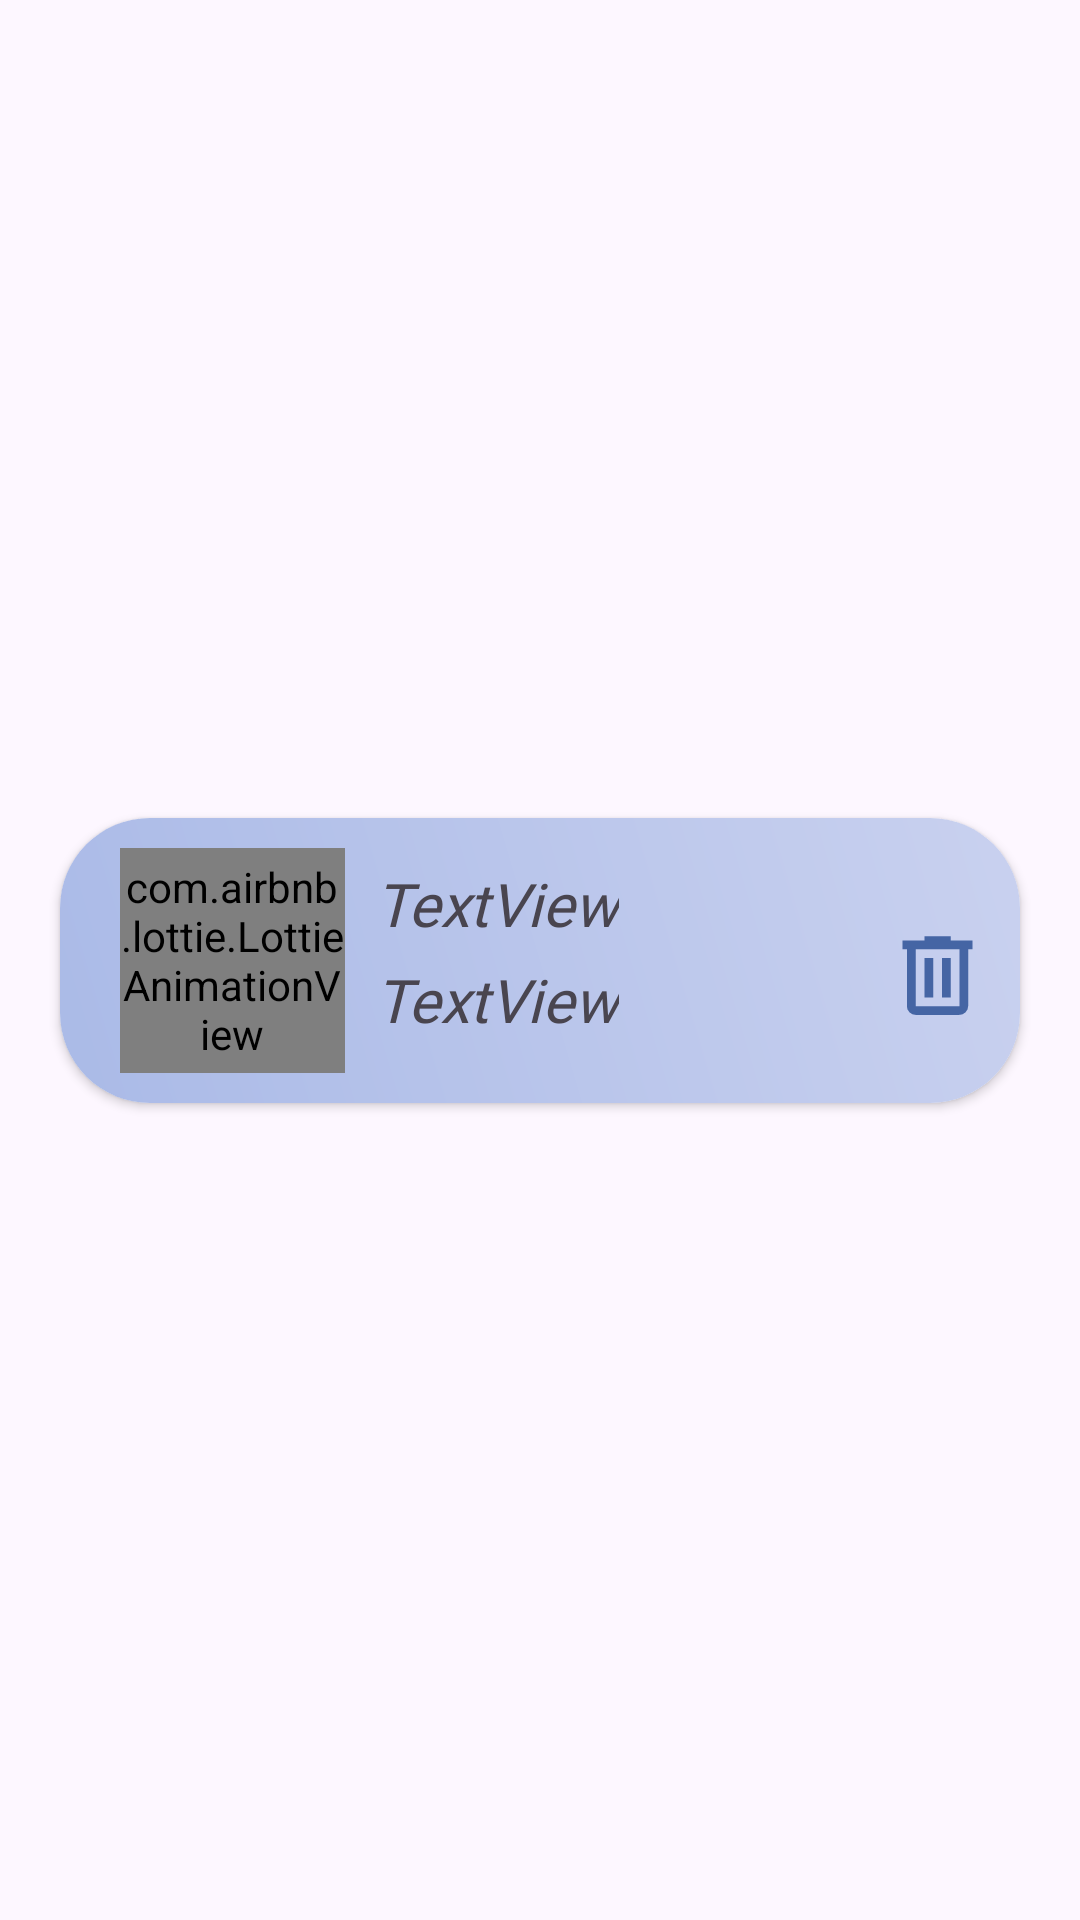

Reconstruct the res/layout file that produces this screen, plus the resources it refers to.
<!-- AndroidManifest.xml: application theme Theme.WeatherApp -->
<!-- res/layout/rv_item_alarm.xml -->
<?xml version="1.0" encoding="utf-8"?>
<androidx.constraintlayout.widget.ConstraintLayout xmlns:android="http://schemas.android.com/apk/res/android"
    xmlns:app="http://schemas.android.com/apk/res-auto"
    xmlns:tools="http://schemas.android.com/tools"
    android:layout_width="match_parent"
    android:layout_height="wrap_content">


    <androidx.cardview.widget.CardView
        android:id="@+id/cvAlarmItem"
        android:layout_width="match_parent"
        android:layout_height="wrap_content"
        android:layout_marginStart="20dp"
        android:layout_marginTop="10dp"
        android:layout_marginEnd="20dp"
        android:layout_marginBottom="10dp"
        app:cardCornerRadius="30dp"
        app:layout_constraintBottom_toBottomOf="parent"
        app:layout_constraintEnd_toEndOf="parent"
        app:layout_constraintStart_toStartOf="parent"
        app:layout_constraintTop_toTopOf="parent">

        <androidx.constraintlayout.widget.ConstraintLayout
            android:layout_width="match_parent"
            android:layout_height="match_parent"
            android:background="@drawable/background_gradient_darker_item"
            android:padding="10dp">

            <ImageButton
                android:id="@+id/btnDelete"
                android:layout_width="35dp"
                android:layout_height="45dp"
                android:layout_marginBottom="10dp"
                android:background="#00FFFFFF"
                android:scaleType="fitCenter"
                app:layout_constraintBottom_toBottomOf="parent"
                app:layout_constraintEnd_toEndOf="parent"
                app:srcCompat="@drawable/icon_delete" />

            <com.airbnb.lottie.LottieAnimationView
                android:id="@+id/animationAlarm"
                android:layout_width="75dp"
                android:layout_height="75dp"
                android:layout_marginStart="10dp"
                app:layout_constraintStart_toStartOf="parent"
                app:layout_constraintTop_toTopOf="parent"
                app:lottie_autoPlay="true"
                app:lottie_fileName="blueclockanimation.json"
                app:lottie_loop="true" />

            <TextView
                android:id="@+id/tvAlarmDateTime"
                android:layout_width="wrap_content"
                android:layout_height="wrap_content"
                android:layout_marginStart="10dp"
                android:layout_marginTop="5dp"
                android:fontFamily="@font/roboto_flex"
                android:text="TextView"
                android:textSize="20sp"
                android:textStyle="italic"
                app:layout_constraintStart_toEndOf="@+id/animationAlarm"
                app:layout_constraintTop_toTopOf="parent" />


            <TextView
                android:id="@+id/tvAlarmType"
                android:layout_width="wrap_content"
                android:layout_height="wrap_content"
                android:layout_marginTop="5dp"
                android:fontFamily="@font/roboto_flex"
                android:text="TextView"
                android:textSize="20sp"
                android:textStyle="italic"
                app:layout_constraintStart_toStartOf="@+id/tvAlarmDateTime"
                app:layout_constraintTop_toBottomOf="@+id/tvAlarmDateTime" />


        </androidx.constraintlayout.widget.ConstraintLayout>
    </androidx.cardview.widget.CardView>

</androidx.constraintlayout.widget.ConstraintLayout>
<!-- resources referenced by this layout -->
<resources>
  <!-- drawable background_gradient_darker_item (drawable) -->
  <?xml version="1.0" encoding="utf-8"?>
  <shape xmlns:android="http://schemas.android.com/apk/res/android">
      <gradient
          android:angle="45"
          android:endColor="#C9D1EF"
          android:startColor="#AABAE7"
          android:type="linear" />
  </shape>
  <!-- drawable icon_delete (drawable) -->
  <vector xmlns:android="http://schemas.android.com/apk/res/android"
      android:width="24dp"
      android:height="24dp"
      android:viewportWidth="960"
      android:viewportHeight="960">
    <path
        android:pathData="M280,840q-33,0 -56.5,-23.5T200,760v-520h-40v-80h200v-40h240v40h200v80h-40v520q0,33 -23.5,56.5T680,840L280,840ZM680,240L280,240v520h400v-520ZM360,680h80v-360h-80v360ZM520,680h80v-360h-80v360ZM280,240v520,-520Z"
        android:fillColor="#4565A4"/>
  </vector>
  <style name="Theme.WeatherApp" parent="Base.Theme.WeatherApp" />
  <color name="md_theme_primary">#65558F</color>
  <color name="md_theme_onPrimary">#FFFFFF</color>
  <color name="md_theme_primaryContainer">#E9DDFF</color>
  <color name="md_theme_onPrimaryContainer">#201047</color>
  <color name="md_theme_secondary">#625B71</color>
  <color name="md_theme_onSecondary">#FFFFFF</color>
  <color name="md_theme_secondaryContainer">#E8DEF8</color>
  <color name="md_theme_onSecondaryContainer">#1E192B</color>
  <color name="md_theme_tertiary">#7E5260</color>
  <color name="md_theme_onTertiary">#FFFFFF</color>
  <color name="md_theme_tertiaryContainer">#FFD9E3</color>
  <color name="md_theme_onTertiaryContainer">#31101D</color>
  <color name="md_theme_error">#BA1A1A</color>
  <color name="md_theme_onError">#FFFFFF</color>
  <color name="md_theme_errorContainer">#FFDAD6</color>
  <color name="md_theme_onErrorContainer">#410002</color>
  <color name="md_theme_background">#FDF7FF</color>
  <color name="md_theme_onBackground">#1D1B20</color>
  <color name="md_theme_surface">#FDF7FF</color>
  <color name="md_theme_onSurface">#1D1B20</color>
  <color name="md_theme_surfaceVariant">#E7E0EB</color>
  <color name="md_theme_onSurfaceVariant">#49454E</color>
  <color name="md_theme_outline">#7A757F</color>
  <color name="md_theme_outlineVariant">#CAC4CF</color>
  <color name="md_theme_inverseSurface">#322F35</color>
  <color name="md_theme_inverseOnSurface">#F5EFF7</color>
  <color name="md_theme_inversePrimary">#CFBDFE</color>
  <color name="md_theme_primaryFixed">#E9DDFF</color>
  <color name="md_theme_onPrimaryFixed">#201047</color>
  <color name="md_theme_primaryFixedDim">#CFBDFE</color>
  <color name="md_theme_onPrimaryFixedVariant">#4D3D75</color>
  <color name="md_theme_secondaryFixed">#E8DEF8</color>
  <color name="md_theme_onSecondaryFixed">#1E192B</color>
  <color name="md_theme_secondaryFixedDim">#CBC2DB</color>
  <color name="md_theme_onSecondaryFixedVariant">#4A4458</color>
  <color name="md_theme_tertiaryFixed">#FFD9E3</color>
  <color name="md_theme_onTertiaryFixed">#31101D</color>
  <color name="md_theme_tertiaryFixedDim">#EFB8C8</color>
  <color name="md_theme_onTertiaryFixedVariant">#633B48</color>
  <color name="md_theme_surfaceDim">#DED8E0</color>
  <color name="md_theme_surfaceBright">#FDF7FF</color>
  <color name="md_theme_surfaceContainerLowest">#FFFFFF</color>
  <color name="md_theme_surfaceContainerLow">#F8F2FA</color>
  <color name="md_theme_surfaceContainer">#F2ECF4</color>
  <color name="md_theme_surfaceContainerHigh">#ECE6EE</color>
  <color name="md_theme_surfaceContainerHighest">#E6E0E9</color>
</resources>
